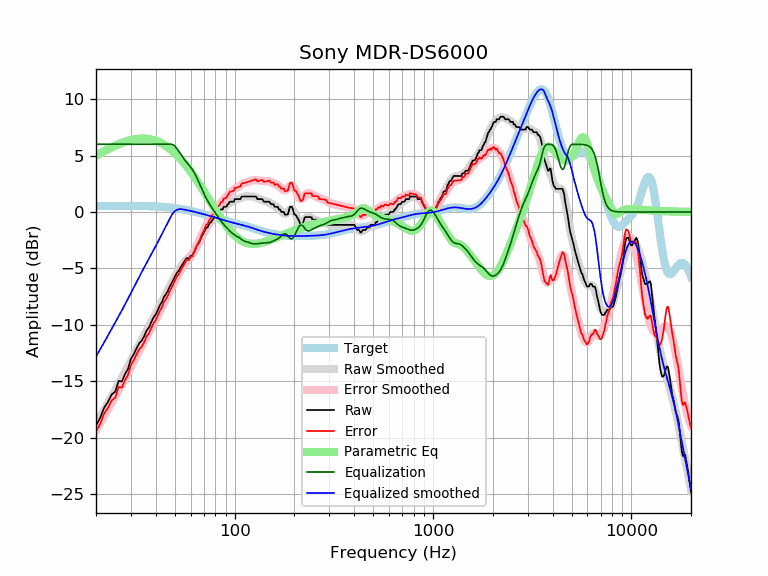

Values plotted in this chart, from the file beside it:
frequency, raw, error, smoothed, error_smoothed, equalization, parametric_eq, equalized_raw, equalized_smoothed, target
20, -18.92, -19.44, -18.80, -19.32, 6.00, 4.98, -12.92, -12.80, 0.52
21, -18.23, -18.75, -18.16, -18.68, 6.00, 5.19, -12.23, -12.16, 0.52
22, -17.32, -17.84, -17.53, -18.06, 6.00, 5.38, -11.32, -11.53, 0.52
23, -16.82, -17.34, -16.93, -17.46, 6.00, 5.56, -10.82, -10.93, 0.53
24, -16.15, -16.68, -16.34, -16.87, 6.00, 5.73, -10.15, -10.34, 0.53
25, -15.92, -16.45, -15.78, -16.31, 6.00, 5.88, -9.92, -9.78, 0.53
26, -14.96, -15.49, -15.24, -15.77, 6.00, 6.01, -8.96, -9.24, 0.53
27, -15.02, -15.55, -14.71, -15.24, 6.00, 6.12, -9.02, -8.71, 0.53
28, -14.36, -14.89, -14.19, -14.72, 6.00, 6.22, -8.36, -8.19, 0.53
29, -13.90, -14.43, -13.68, -14.21, 6.00, 6.31, -7.90, -7.68, 0.53
30, -12.99, -13.52, -13.17, -13.71, 6.00, 6.38, -6.99, -7.17, 0.53
31, -12.60, -13.13, -12.68, -13.21, 6.00, 6.43, -6.60, -6.68, 0.53
32, -12.08, -12.61, -12.21, -12.74, 6.00, 6.47, -6.08, -6.21, 0.53
33, -11.64, -12.17, -11.75, -12.28, 6.00, 6.50, -5.64, -5.75, 0.53
34, -11.39, -11.91, -11.32, -11.85, 6.00, 6.51, -5.39, -5.32, 0.53
35, -11.00, -11.52, -10.91, -11.44, 6.00, 6.50, -5.00, -4.91, 0.52
36, -10.49, -11.01, -10.52, -11.04, 6.00, 6.49, -4.49, -4.52, 0.52
37, -10.23, -10.74, -10.13, -10.65, 6.00, 6.46, -4.23, -4.13, 0.51
38, -9.75, -10.26, -9.76, -10.27, 6.00, 6.42, -3.75, -3.76, 0.51
39, -9.34, -9.84, -9.39, -9.89, 6.00, 6.37, -3.34, -3.39, 0.50
40, -9.08, -9.57, -9.02, -9.51, 6.00, 6.31, -3.08, -3.02, 0.49
41, -8.66, -9.14, -8.66, -9.14, 6.00, 6.24, -2.66, -2.66, 0.48
42, -8.26, -8.73, -8.30, -8.77, 6.00, 6.15, -2.26, -2.30, 0.47
43, -7.98, -8.44, -7.94, -8.41, 6.00, 6.06, -1.98, -1.94, 0.46
44, -7.52, -7.97, -7.60, -8.05, 6.00, 5.96, -1.52, -1.60, 0.45
45, -7.29, -7.72, -7.26, -7.70, 6.00, 5.86, -1.29, -1.26, 0.44
46, -7.00, -7.42, -6.94, -7.36, 6.00, 5.74, -1.00, -0.94, 0.42
47, -6.61, -7.01, -6.62, -7.02, 6.00, 5.62, -0.61, -0.62, 0.40
48, -6.34, -6.72, -6.31, -6.70, 6.00, 5.49, -0.34, -0.31, 0.39
49, -6.02, -6.38, -6.02, -6.38, 5.94, 5.35, -0.08, -0.07, 0.37
50, -5.70, -6.04, -5.73, -6.08, 5.82, 5.21, 0.12, 0.09, 0.35
51, -5.42, -5.74, -5.46, -5.78, 5.64, 5.06, 0.23, 0.18, 0.33
52, -5.24, -5.54, -5.21, -5.51, 5.44, 4.91, 0.20, 0.23, 0.30
53, -5.01, -5.29, -4.97, -5.25, 5.23, 4.76, 0.22, 0.26, 0.28
54, -4.78, -5.03, -4.76, -5.02, 5.02, 4.60, 0.24, 0.26, 0.26
55, -4.56, -4.79, -4.57, -4.80, 4.80, 4.44, 0.25, 0.23, 0.23
56, -4.33, -4.53, -4.41, -4.61, 4.61, 4.27, 0.29, 0.21, 0.21
57, -4.10, -4.28, -4.26, -4.44, 4.44, 4.10, 0.34, 0.18, 0.18
58, -4.10, -4.25, -4.13, -4.28, 4.28, 3.93, 0.18, 0.15, 0.15
59, -4.10, -4.22, -4.00, -4.13, 4.13, 3.76, 0.03, 0.12, 0.12
60, -3.88, -3.97, -3.87, -3.97, 3.97, 3.59, 0.09, 0.10, 0.10
61, -3.87, -3.94, -3.72, -3.79, 3.79, 3.41, -0.08, 0.07, 0.07
62, -3.64, -3.68, -3.56, -3.60, 3.60, 3.24, -0.04, 0.04, 0.04
63, -3.42, -3.43, -3.37, -3.38, 3.38, 3.06, -0.04, 0.01, 0.01
64, -3.09, -3.07, -3.16, -3.14, 3.14, 2.88, 0.06, -0.02, -0.02
65, -2.91, -2.86, -2.94, -2.89, 2.89, 2.70, -0.02, -0.05, -0.05
66, -2.73, -2.65, -2.71, -2.63, 2.63, 2.53, -0.10, -0.08, -0.08
67, -2.51, -2.40, -2.47, -2.37, 2.37, 2.35, -0.14, -0.11, -0.11
68, -2.18, -2.04, -2.24, -2.11, 2.11, 2.17, -0.07, -0.14, -0.14
69, -2.02, -1.85, -2.02, -1.86, 1.86, 2.00, -0.16, -0.17, -0.17
70, -1.82, -1.62, -1.82, -1.62, 1.62, 1.82, -0.20, -0.20, -0.20
71, -1.59, -1.36, -1.62, -1.40, 1.40, 1.65, -0.19, -0.23, -0.23
72, -1.37, -1.11, -1.45, -1.19, 1.19, 1.48, -0.18, -0.26, -0.26
73, -1.37, -1.08, -1.29, -1.00, 1.00, 1.31, -0.37, -0.28, -0.29
74, -1.14, -0.82, -1.14, -0.82, 0.82, 1.14, -0.32, -0.31, -0.31
75, -0.97, -0.62, -1.00, -0.65, 0.65, 0.97, -0.31, -0.34, -0.34
76, -0.91, -0.53, -0.87, -0.49, 0.49, 0.81, -0.42, -0.37, -0.37
77, -0.73, -0.33, -0.74, -0.34, 0.34, 0.65, -0.39, -0.40, -0.40
78, -0.62, -0.19, -0.62, -0.19, 0.19, 0.49, -0.43, -0.43, -0.43
79, -0.45, 0.01, -0.50, -0.04, 0.04, 0.33, -0.41, -0.46, -0.46
... 553 more rows
